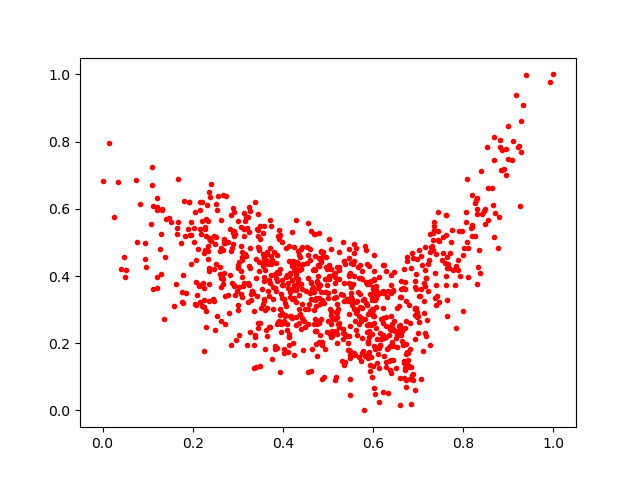

Source data for this figure (header and first rows):
0.5330212, 0.24142815
0.6152, 0.2315
0.3895, 0.5202
0.5213, 0.2574
0.6029, 0.3322
0.515, 0.3963
0.8342, 0.4766
0.4162, 0.407
0.4738, 0.3117
0.7332, 0.5271
0.4816, 0.3174
0.3862, 0.1869
0.6958, 0.4061
0.2068, 0.4489
0.0746, 0.6872
0.619, 0.2144
0.7818, 0.3729
0.4546, 0.5565
0.2885, 0.4963
0.3948, 0.3462
0.6625, 0.2243
0.6722, 0.168
0.4327, 0.4744
0.3076, 0.488
0.776, 0.5357
0.3946, 0.3014
0.2022, 0.5442
0.4018, 0.2647
0.5537, 0.3138
0.7225, 0.354
0.4899, 0.4585
0.2255, 0.3271
0.3777, 0.3029
0.3619, 0.2394
0.578, 0.1779
0.4213, 0.4457
0.4405, 0.4213
0.7258, 0.5239
0.5697, 0.2798
0.6375, 0.1928
0.3557, 0.3179
0.478, 0.3631
0.3963, 0.2346
0.3504, 0.3049
0.8327, 0.4268
0.4547, 0.4612
0.5924, 0.3478
0.4184, 0.4417
0.4085, 0.4028
0.3005, 0.4235
0.3249, 0.3744
0.6338, 0.05047
0.2921, 0.5904
0.371, 0.483
0.3578, 0.5502
0.5473, 0.4533
0.2331, 0.4734
0.5179, 0.3371
0.3941, 0.4212
0.7153, 0.4172
0.4924, 0.3924
... 887 more rows
